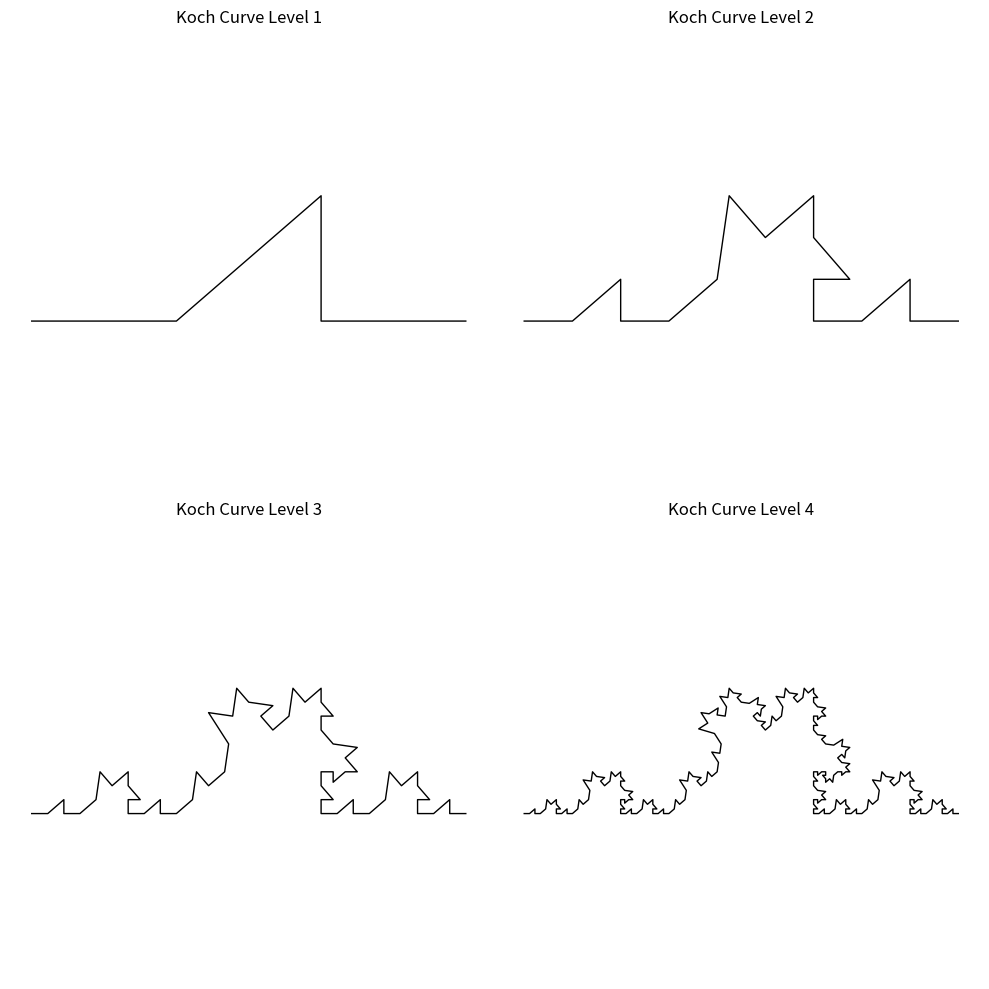
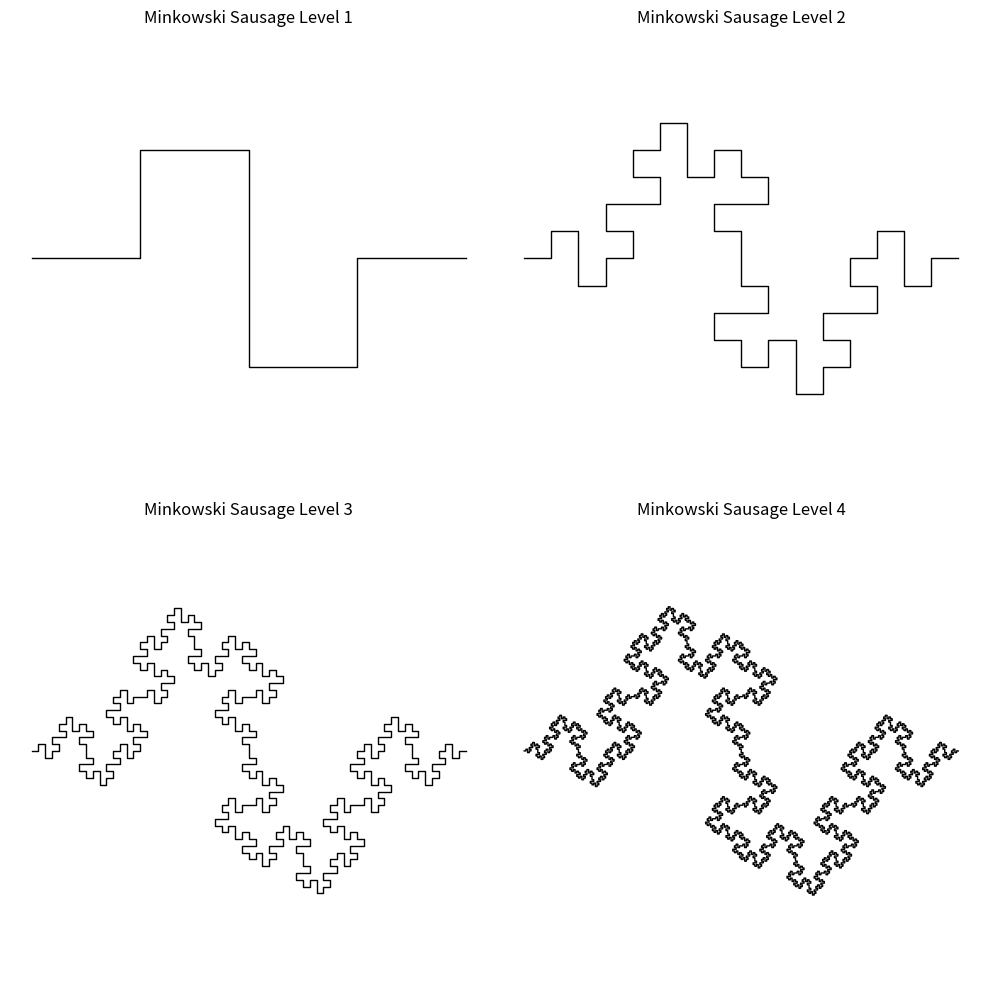

Source code (Python) for these figures, in order:
import numpy as np
import matplotlib.pyplot as plt

def koch_generator(u, level):
    """
    迭代生成科赫曲线的点序列。
    
    参数:
        u: 初始线段的端点数组（复数表示）
        level: 迭代层数
        
    返回:
        numpy.ndarray: 生成的所有点（复数数组）
    """
    points = u.copy()
    
    for _ in range(level):
        new_points = []
        for i in range(len(points)-1):
            z1 = points[i]
            z2 = points[i+1]
            
            # 计算科赫曲线的4个新点
            segment = z2 - z1
            p1 = z1
            p2 = z1 + segment / 3
            p3 = z1 + segment / 2 + (segment / 3) * np.exp(1j * np.pi/3)
            p4 = z1 + 2 * segment / 3
            p5 = z2
            
            new_points.extend([p1, p2, p3, p4])
        
        new_points.append(points[-1])  # 添加最后一个点
        points = np.array(new_points)
    
    return points

def minkowski_generator(u, level):
    """
    迭代生成闵可夫斯基香肠曲线的点序列。
    
    参数:
        u: 初始线段的端点数组（复数表示）
        level: 迭代层数
        
    返回:
        numpy.ndarray: 生成的所有点（复数数组）
    """
    points = u.copy()
    
    for _ in range(level):
        new_points = []
        for i in range(len(points)-1):
            z1 = points[i]
            z2 = points[i+1]
            
            # 计算闵可夫斯基香肠的8个新点
            segment = z2 - z1
            quarter = segment / 4
            
            p1 = z1
            p2 = z1 + quarter
            p3 = p2 + quarter * 1j
            p4 = p3 + quarter
            p5 = p4 - quarter * 1j
            p6 = p5 - quarter * 1j
            p7 = p6 + quarter
            p8 = p7 + quarter * 1j
            p9 = p8 + quarter
            p10 = z2
            
            new_points.extend([p1, p2, p3, p4, p5, p6, p7, p8, p9])
        
        new_points.append(points[-1])  # 添加最后一个点
        points = np.array(new_points)
    
    return points

if __name__ == "__main__":
    # 初始线段 (复数表示)
    init_u = np.array([0 + 0j, 1 + 0j])
    
    # 绘制不同层级的科赫曲线
    fig, axs = plt.subplots(2, 2, figsize=(10, 10))
    for i in range(4):
        koch_points = koch_generator(init_u, i+1)
        axs[i//2, i%2].plot(
            np.real(koch_points), np.imag(koch_points), 'k-', lw=1
        )
        axs[i//2, i%2].set_title(f"Koch Curve Level {i+1}")
        axs[i//2, i%2].axis('equal')
        axs[i//2, i%2].axis('off')
    plt.tight_layout()
    plt.savefig('koch_curve.png')
    plt.show()
    
    # 绘制不同层级的闵可夫斯基香肠曲线
    fig, axs = plt.subplots(2, 2, figsize=(10, 10))
    for i in range(4):
        minkowski_points = minkowski_generator(init_u, i+1)
        axs[i//2, i%2].plot(
            np.real(minkowski_points), np.imag(minkowski_points), 'k-', lw=1
        )
        axs[i//2, i%2].set_title(f"Minkowski Sausage Level {i+1}")
        axs[i//2, i%2].axis('equal')
        axs[i//2, i%2].axis('off')
    plt.tight_layout()
    plt.savefig('minkowski_sausage.png')
    plt.show()
